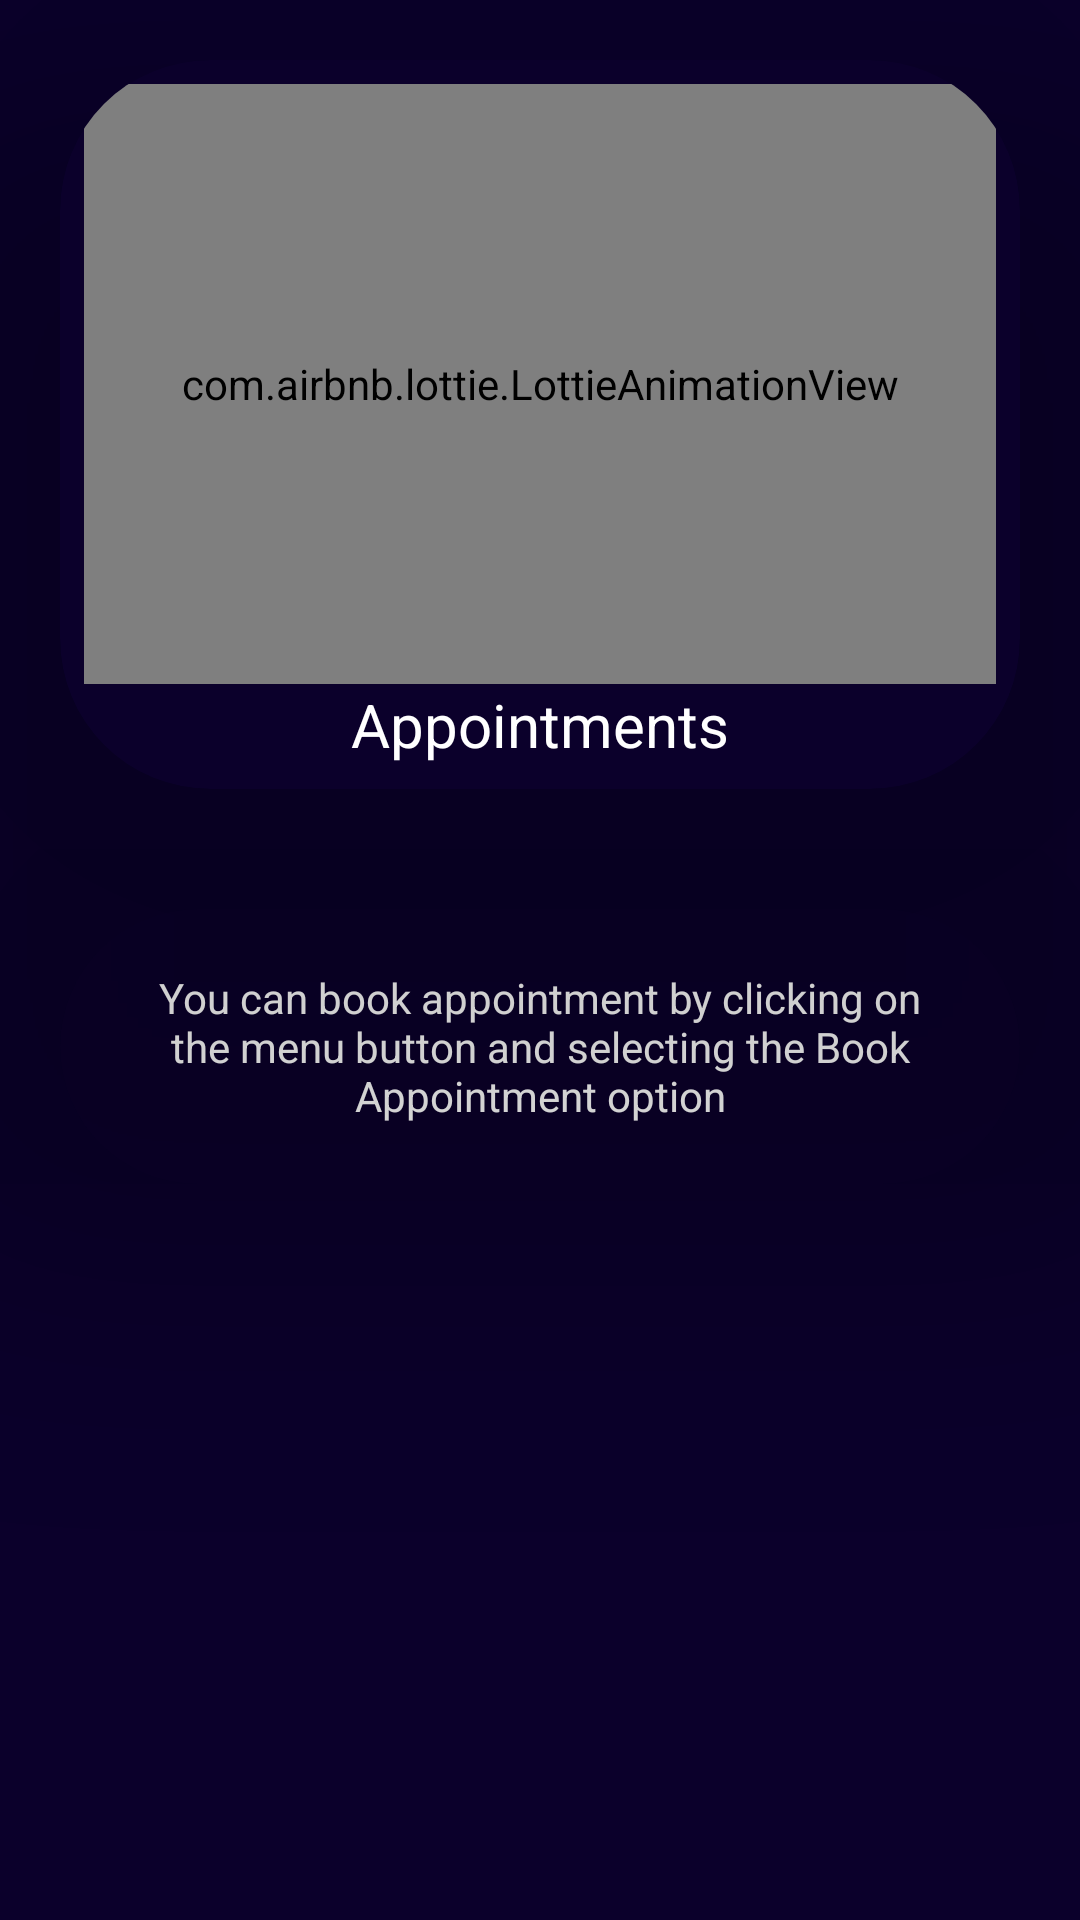

The Android layout XML behind this screen, and the referenced resources:
<!-- AndroidManifest.xml: application theme Theme.CureItHealthAssistant -->
<!-- res/layout/fragment_appointment.xml -->
<?xml version="1.0" encoding="utf-8"?>
<FrameLayout xmlns:android="http://schemas.android.com/apk/res/android"
    xmlns:tools="http://schemas.android.com/tools"
    android:layout_width="match_parent"
    android:layout_height="match_parent"
    xmlns:app="http://schemas.android.com/apk/res-auto"
    android:background="@color/background"
    tools:context=".Fragments.AppointmentFragment">

    <androidx.constraintlayout.widget.ConstraintLayout
        android:layout_width="match_parent"
        android:layout_height="match_parent">

        <androidx.cardview.widget.CardView
            android:id="@+id/appointmentAnimeCard"
            android:layout_width="match_parent"
            android:layout_height="wrap_content"
            app:cardCornerRadius="50dp"
            app:cardElevation="180dp"
            app:cardMaxElevation="200dp"
            android:layout_margin="20dp"
            app:layout_constraintStart_toStartOf="parent"
            app:layout_constraintEnd_toEndOf="parent"
            app:layout_constraintTop_toTopOf="parent"
            app:layout_constraintBottom_toTopOf="@id/appointmentScrollView"
            app:cardBackgroundColor="@color/background">

            <androidx.constraintlayout.widget.ConstraintLayout
                android:layout_width="match_parent"
                android:layout_height="match_parent"
                android:padding="8dp">

                <com.airbnb.lottie.LottieAnimationView
                    android:id="@+id/appointmentAnime"
                    android:layout_width="match_parent"
                    android:layout_height="200dp"
                    app:lottie_rawRes="@raw/appointment"
                    app:layout_constraintStart_toStartOf="parent"
                    app:layout_constraintEnd_toEndOf="parent"
                    app:lottie_autoPlay="true"
                    app:lottie_loop="true"
                    app:layout_constraintTop_toTopOf="parent"
                    app:layout_constraintBottom_toTopOf="@id/appointmentTitle"/>
                <TextView
                    android:id="@+id/appointmentTitle"
                    android:layout_width="wrap_content"
                    android:layout_height="wrap_content"
                    app:layout_constraintStart_toStartOf="parent"
                    app:layout_constraintEnd_toEndOf="parent"
                    app:layout_constraintTop_toBottomOf="@id/appointmentAnime"
                    app:layout_constraintBottom_toBottomOf="parent"
                    android:text="@string/appointments"
                    android:textColor="@color/white"
                    android:textSize="20sp"/>
            </androidx.constraintlayout.widget.ConstraintLayout>

        </androidx.cardview.widget.CardView>

        <ScrollView
            android:id="@+id/appointmentScrollView"
            android:layout_width="match_parent"
            android:layout_height="0dp"
            app:layout_constraintStart_toStartOf="parent"
            app:layout_constraintEnd_toEndOf="parent"
            app:layout_constraintTop_toBottomOf="@id/appointmentAnimeCard"
            app:layout_constraintBottom_toBottomOf="parent">

            <androidx.constraintlayout.widget.ConstraintLayout
                android:layout_width="match_parent"
                android:layout_height="match_parent">

                <androidx.cardview.widget.CardView
                    android:id="@+id/whereToBookFromCV"
                    android:layout_width="match_parent"
                    android:layout_height="wrap_content"
                    app:cardCornerRadius="50dp"
                    app:cardElevation="180dp"
                    app:cardMaxElevation="200dp"
                    android:layout_margin="20dp"
                    app:layout_constraintStart_toStartOf="parent"
                    app:layout_constraintEnd_toEndOf="parent"
                    app:layout_constraintTop_toTopOf="parent"
                    app:cardBackgroundColor="@color/background">

                    <TextView
                        android:layout_width="wrap_content"
                        android:layout_height="wrap_content"
                        android:text="@string/you_can_book_appointment_by_clicking_on_the_menu_button_and_selecting_the_book_appointment_option"
                        android:textColor="@color/white"
                        android:gravity="center"
                        android:layout_margin="20dp"/>

                </androidx.cardview.widget.CardView>



            </androidx.constraintlayout.widget.ConstraintLayout>

        </ScrollView>


    </androidx.constraintlayout.widget.ConstraintLayout>

</FrameLayout>
<!-- resources referenced by this layout -->
<resources>
  <color name="background">#0b002b</color>
  <color name="white">#FFFFFFFF</color>
  <string name="appointments">Appointments</string>
  <string name="you_can_book_appointment_by_clicking_on_the_menu_button_and_selecting_the_book_appointment_option">You can book appointment by clicking on the menu button and selecting the Book Appointment option</string>
  <style name="Theme.CureItHealthAssistant" parent="Theme.MaterialComponents.DayNight.NoActionBar">
          
          <item name="colorPrimary">@color/purple_500</item>
          <item name="colorPrimaryVariant">@color/purple_700</item>
          <item name="colorOnPrimary">@color/white</item>
          
          <item name="colorSecondary">@color/teal_200</item>
          <item name="colorSecondaryVariant">@color/teal_700</item>
          <item name="colorOnSecondary">@color/black</item>
          
          <item name="android:statusBarColor">@color/background</item>
          
      </style>
  <color name="purple_500">#FF6200EE</color>
  <color name="purple_700">#FF3700B3</color>
  <color name="teal_200">#FF03DAC5</color>
  <color name="teal_700">#FF018786</color>
  <color name="black">#FF000000</color>
</resources>
